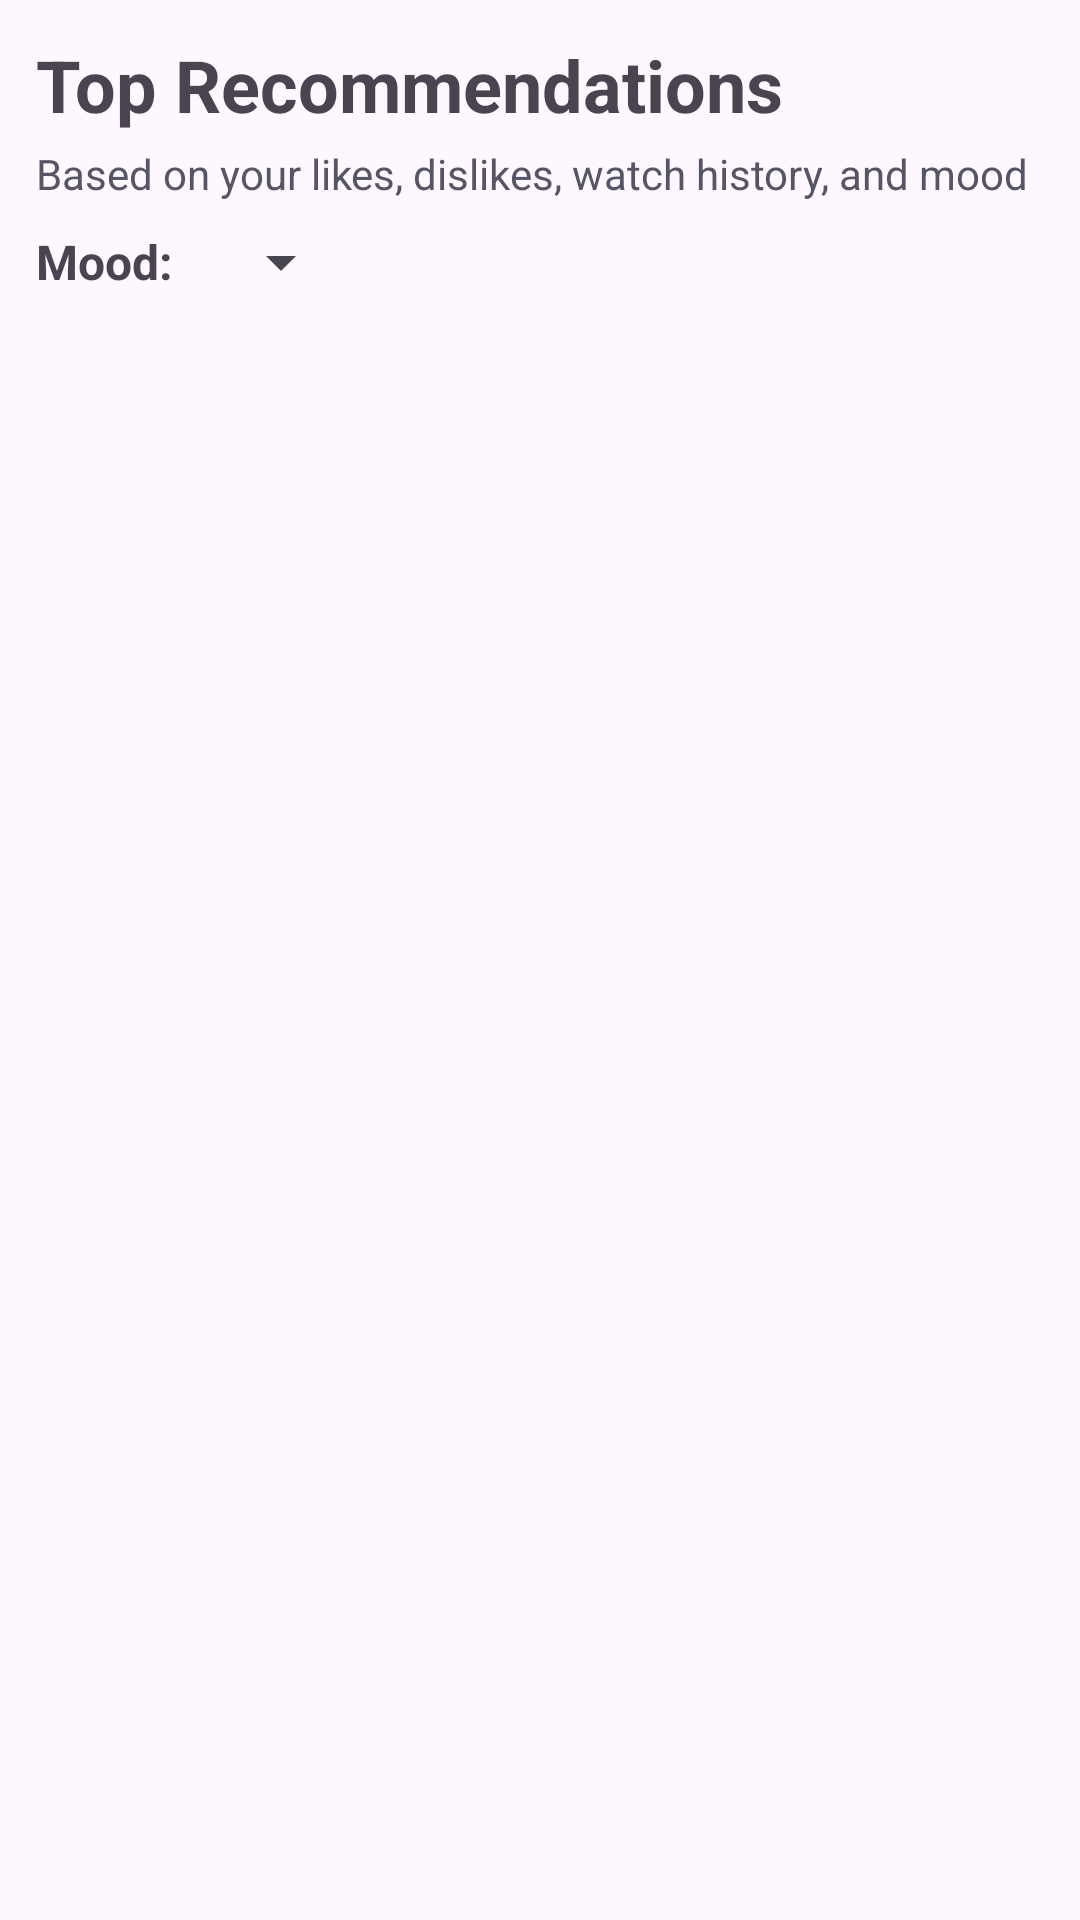

Produce the Android XML layout that renders to this screen, including the resource entries it uses.
<!-- AndroidManifest.xml: application theme Theme.WatchNext -->
<!-- res/layout/fragment_recommendations.xml -->
<?xml version="1.0" encoding="utf-8"?>
<FrameLayout xmlns:android="http://schemas.android.com/apk/res/android"
    android:layout_width="match_parent"
    android:layout_height="match_parent">

    <LinearLayout
        android:layout_width="match_parent"
        android:layout_height="match_parent"
        android:orientation="vertical"
        android:padding="12dp">

        <TextView
            android:id="@+id/tv_recommendations_header"
            android:layout_width="match_parent"
            android:layout_height="wrap_content"
            android:text="Top Recommendations"
            android:textSize="24sp"
            android:textStyle="bold"
            android:paddingBottom="4dp" />

        <TextView
            android:id="@+id/tv_recommendations_subtitle"
            android:layout_width="match_parent"
            android:layout_height="wrap_content"
            android:text="Based on your likes, dislikes, watch history, and mood"
            android:textSize="14sp"
            android:textColor="@color/detail_text_secondary"
            android:paddingBottom="8dp" />

        <LinearLayout
            android:layout_width="match_parent"
            android:layout_height="wrap_content"
            android:orientation="horizontal"
            android:gravity="center_vertical"
            android:paddingBottom="12dp">

            <TextView
                android:id="@+id/tv_mood_label"
                android:layout_width="wrap_content"
                android:layout_height="wrap_content"
                android:text="Mood:"
                android:textSize="16sp"
                android:textStyle="bold"
                android:layout_marginEnd="12dp" />

            <Spinner
                android:id="@+id/spinner_mood"
                android:layout_width="wrap_content"
                android:layout_height="wrap_content" />
        </LinearLayout>

        <androidx.recyclerview.widget.RecyclerView
            android:id="@+id/recycler_recommendations"
            android:layout_width="match_parent"
            android:layout_height="0dp"
            android:layout_weight="1"
            android:clipToPadding="false"
            android:paddingBottom="8dp"
            android:scrollbars="vertical" />
    </LinearLayout>

    <TextView
        android:id="@+id/tv_empty_recommendations"
        android:layout_width="wrap_content"
        android:layout_height="wrap_content"
        android:layout_gravity="center"
        android:text="No recommendations available yet"
        android:textSize="16sp"
        android:visibility="gone" />
</FrameLayout>
<!-- resources referenced by this layout -->
<resources>
  <color name="detail_text_secondary">#555566</color>
  <style name="Theme.WatchNext" parent="Base.Theme.WatchNext" />
  <style name="Base.Theme.WatchNext" parent="Theme.Material3.DayNight.NoActionBar">
          
          
      </style>
</resources>
